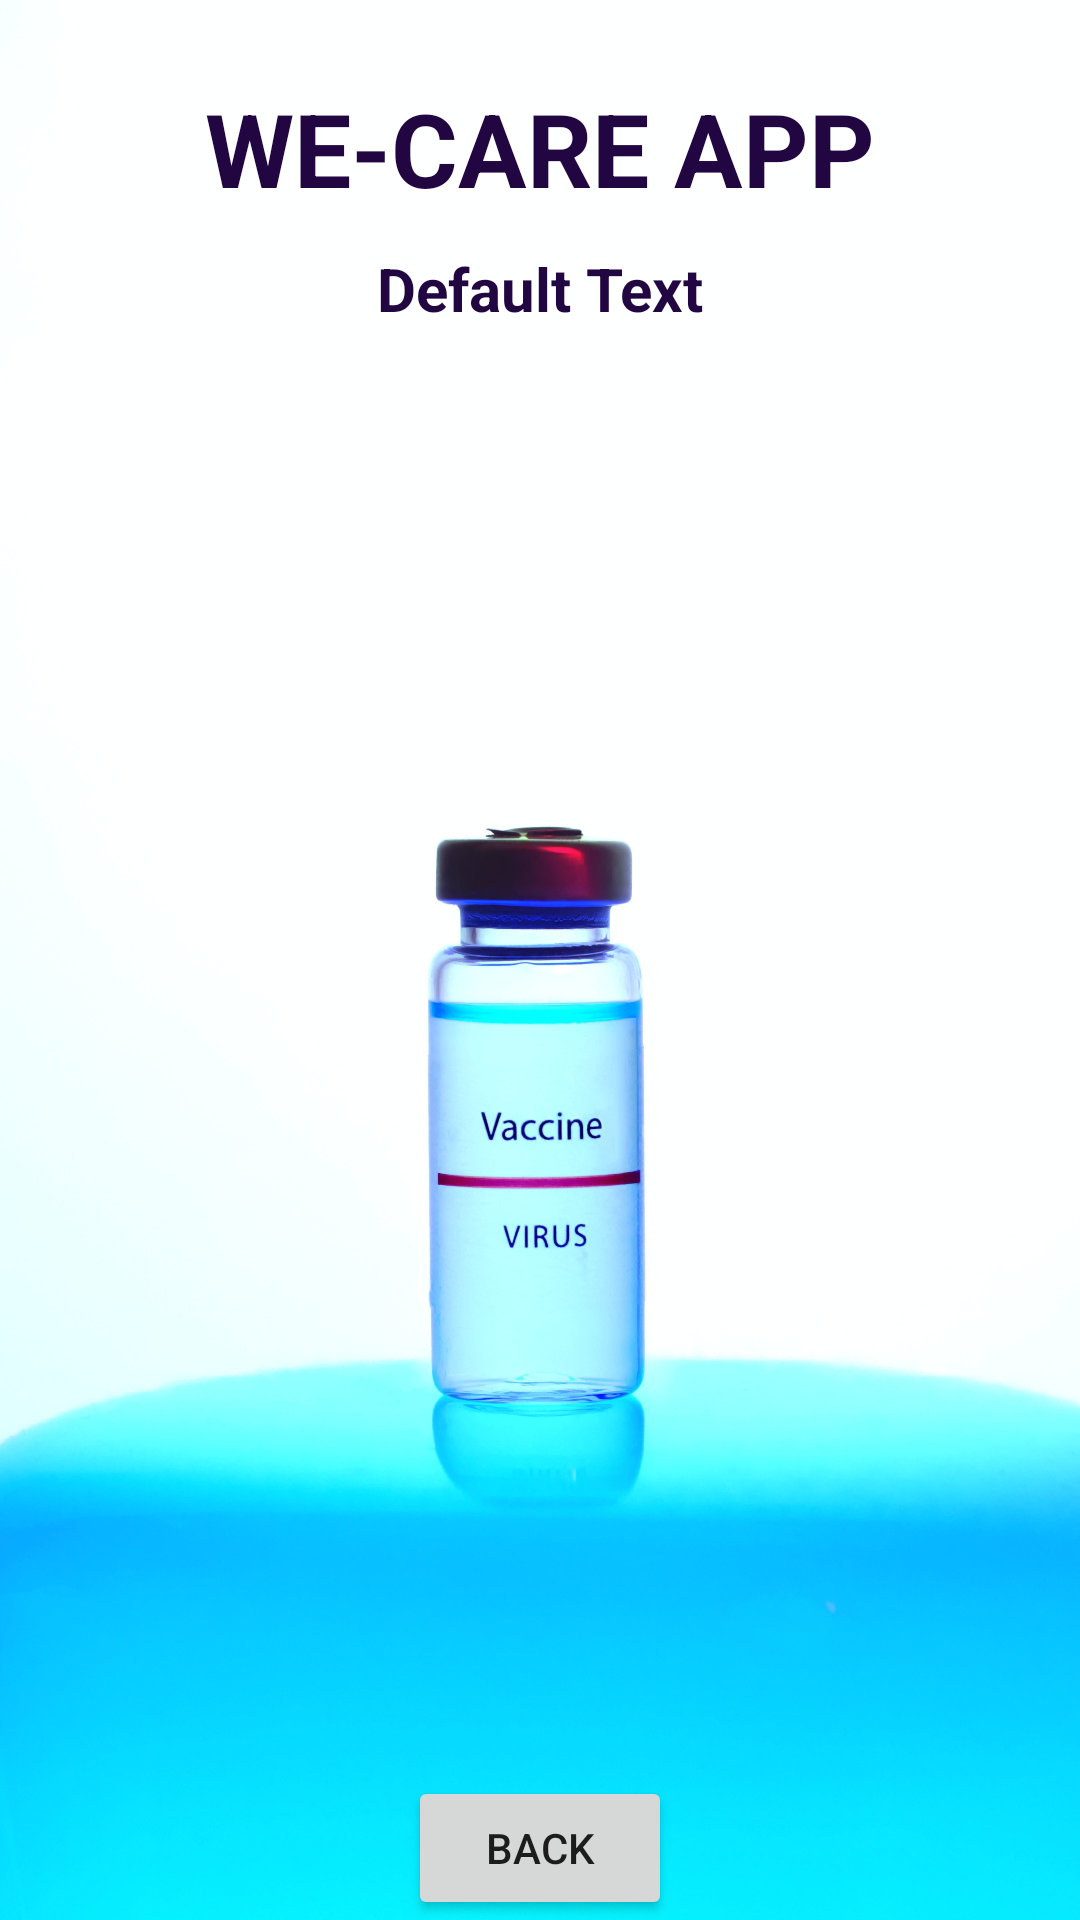

This screen was rendered from an Android layout file. Write that file and the resources it references.
<!-- AndroidManifest.xml: application theme Theme.WeCareApp -->
<!-- res/layout/activity_doctor_details.xml -->
<?xml version="1.0" encoding="utf-8"?>
<androidx.constraintlayout.widget.ConstraintLayout xmlns:android="http://schemas.android.com/apk/res/android"
    xmlns:app="http://schemas.android.com/apk/res-auto"
    xmlns:tools="http://schemas.android.com/tools"
    android:layout_width="match_parent"
    android:layout_height="match_parent"
    android:background="@drawable/top"
    tools:context=".DoctorDetailsActivity">

    <TextView
        android:id="@+id/textViewDDName"
        android:layout_width="wrap_content"
        android:layout_height="wrap_content"
        android:text="WE-CARE APP"
        android:textColor="@color/purpleDark"
        android:textSize="34sp"
        android:textStyle="bold"
        app:layout_constraintBottom_toBottomOf="parent"
        app:layout_constraintEnd_toEndOf="parent"
        app:layout_constraintStart_toStartOf="parent"
        app:layout_constraintTop_toTopOf="parent"
        app:layout_constraintVertical_bias="0.045"/>

    <TextView
        android:id="@+id/textViewDDTitle"
        android:layout_width="wrap_content"
        android:layout_height="wrap_content"
        android:text="Default Text"
        android:textColor="@color/purpleDark"
        android:textSize="20sp"
        android:textStyle="bold"
        app:layout_constraintBottom_toBottomOf="parent"
        app:layout_constraintEnd_toEndOf="parent"
        app:layout_constraintStart_toStartOf="parent"
        app:layout_constraintTop_toBottomOf="@+id/textViewDDName"
        app:layout_constraintVertical_bias="0.01999998"/>


    <ListView
        android:id="@+id/listViewDD"
        android:layout_width="350dp"
        android:layout_height="500dp"
        android:layout_margin="10dp"
        android:layout_marginStart="16dp"
        android:layout_marginTop="16dp"
        android:layout_marginEnd="16dp"
        app:layout_constraintBottom_toBottomOf="parent"
        app:layout_constraintEnd_toEndOf="parent"
        app:layout_constraintStart_toStartOf="parent"
        app:layout_constraintTop_toBottomOf="@+id/textViewDDTitle" />

    <Button
        android:id="@+id/buttonDDBack"
        android:layout_width="wrap_content"
        android:layout_height="wrap_content"
        android:text="BACK"
        app:layout_constraintBottom_toBottomOf="parent"
        app:layout_constraintEnd_toEndOf="parent"
        app:layout_constraintStart_toStartOf="parent"
        app:layout_constraintVertical_bias="0.69"
        />


</androidx.constraintlayout.widget.ConstraintLayout>
<!-- resources referenced by this layout -->
<resources>
  <color name="purpleDark">#FF210642</color>
  <!-- drawable top: jpg bitmap (drawable, 195832 bytes) -->
  <style name="Theme.WeCareApp" parent="Theme.MaterialComponents.DayNight.NoActionBar">
          
          <item name="colorPrimary">@color/purple_500</item>
          <item name="colorPrimaryVariant">@color/purple_700</item>
          <item name="colorOnPrimary">@color/white</item>
          
          <item name="colorSecondary">@color/teal_200</item>
          <item name="colorSecondaryVariant">@color/teal_700</item>
          <item name="colorOnSecondary">@color/black</item>
          
          <item name="android:statusBarColor" tools:targetApi="l">?attr/colorPrimaryVariant</item>
          
      </style>
  <color name="purple_500">#FF6200EE</color>
  <color name="purple_700">#FF3700B3</color>
  <color name="white">#FFFFFFFF</color>
  <color name="teal_200">#FF03DAC5</color>
  <color name="teal_700">#FF018786</color>
  <color name="black">#FF000000</color>
</resources>
